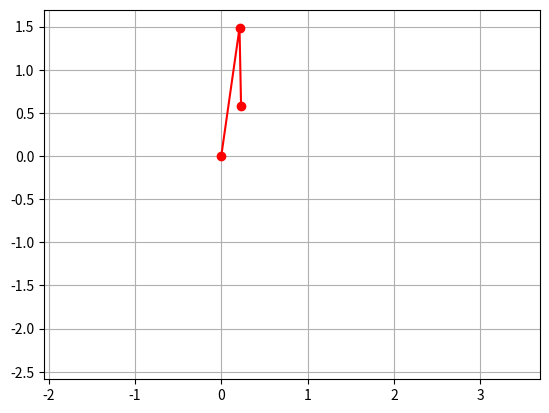

Write Python code to recreate this figure.
import numpy as np
from scipy.integrate import odeint
import matplotlib.pyplot as plt
from matplotlib.animation import ArtistAnimation



def diff_func(s, t):
    
    fi, vfi = s
    
    dfidt = -vfi
    dvfidt = (R*l*m*w**2*np.sin(w*t-fi) + g*l*m*np.sin(fi))/(l**2*m)
     
    return (dfidt, dvfidt)

N = 200
t = np.linspace(0,30,N)

g = 9.8
R = 1.5
l = 0.9
w = 0.1
m = 40

fi0 = np.pi/180*90
vfi0 = 1
s0 = fi0,vfi0
    
sol = odeint(diff_func, s0, t)

x1 = R*np.sin(w*t[:])
y1 = -R*np.cos(w*t[:])

x2 = x1 + l*np.sin(sol[:, 0])
y2 = y1 - l*np.cos(sol[:, 0])


fig = plt.figure()
bodys = []
for i in range(1, len(t), 1):
    thisx = [0, x1[i], x2[i]]
    thisy = [0, y1[i], y2[i]]
    
    body_line, = plt.plot(thisx, thisy, '-o',color = 'r')
    bodys.append([body_line])

ani = ArtistAnimation(fig, bodys, interval=50)
plt.axis('equal')
plt.grid()
ani.save('h1t.gif')